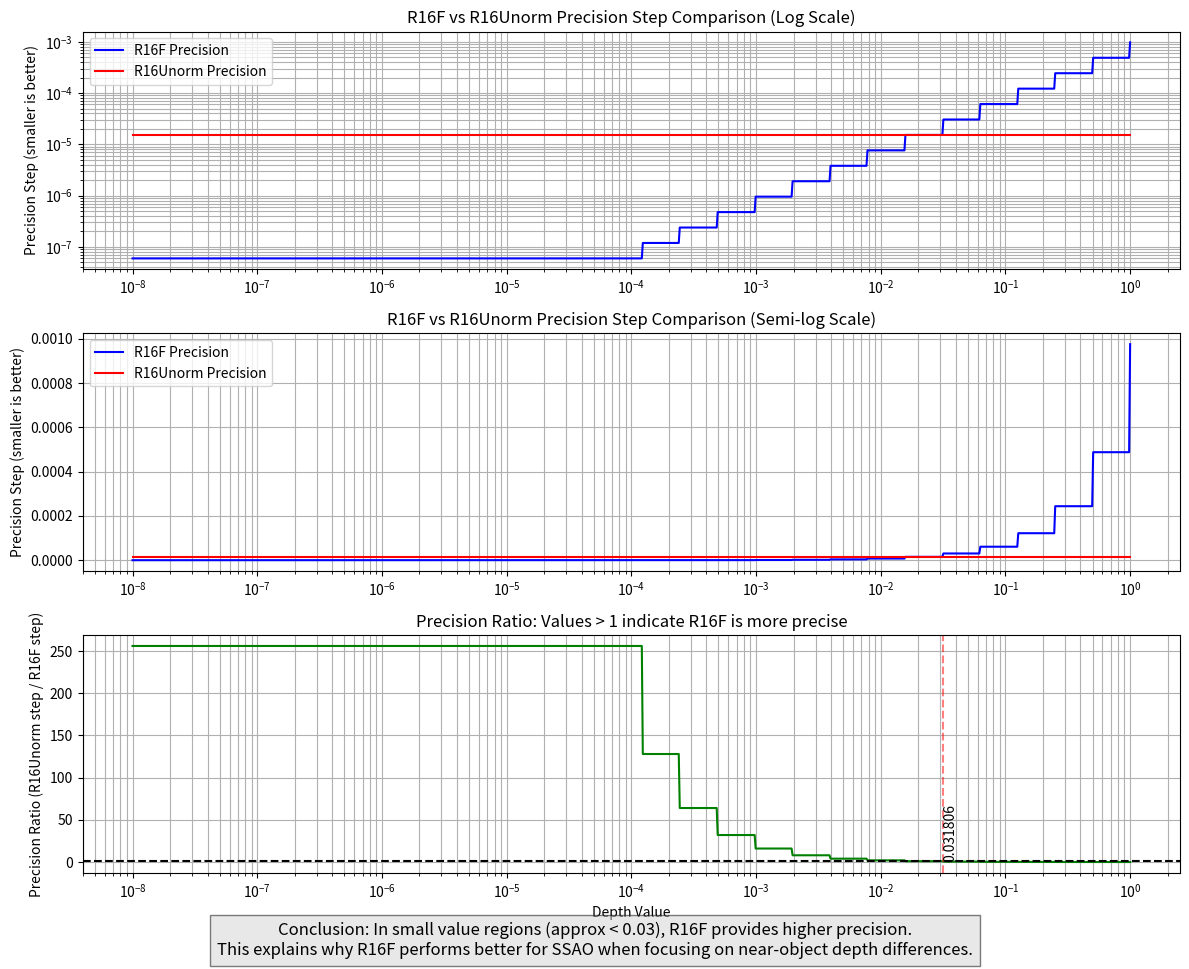

Write the Python code that produced this figure.
import numpy as np
import matplotlib.pyplot as plt
from matplotlib.ticker import ScalarFormatter

# Calculate precision step for R16F (distance between representable values)
def fp16_precision(x):
    if x == 0:
        return 2**-24  # Smallest subnormal number
    
    # Find nearest power of 2
    exponent = np.floor(np.log2(x))
    
    # If x is in subnormal range
    if exponent < -14:
        return 2**-24
    
    # Return precision step
    return 2**(exponent-10)

# Calculate precision step for R16Unorm
def unorm16_precision(x):
    return 1/65535.0

def main():
    print("Calculating precision difference between R16F and R16Unorm...")
    
    # Generate test points - use logarithmic scale to cover range from tiny values to 1
    x_values = np.logspace(-8, 0, 1000)  # From 10^-8 to 10^0 on log scale
    
    # Calculate precision at each point
    fp16_precision_values = [fp16_precision(x) for x in x_values]
    unorm16_precision_values = [unorm16_precision(x) for x in x_values]
    
    # Calculate precision ratio (Unorm16 relative to FP16, >1 means FP16 is better)
    precision_ratio = [unorm/fp for fp, unorm in zip(fp16_precision_values, unorm16_precision_values)]
    
    # Find crossover points where R16F and R16Unorm precision are equal
    crossover_indices = [i for i in range(1, len(precision_ratio)) 
                         if (precision_ratio[i-1] > 1 and precision_ratio[i] < 1) or 
                            (precision_ratio[i-1] < 1 and precision_ratio[i] > 1)]
    
    crossover_points = []
    for idx in crossover_indices:
        crossover_points.append(x_values[idx])
    
    if crossover_points:
        print(f"Precision crossover points: {', '.join([f'{x:.8f}' for x in crossover_points])}")
    
    # Create figure
    plt.figure(figsize=(12, 10))
    
    # 1. Plot precision (log-log scale)
    plt.subplot(3, 1, 1)
    plt.loglog(x_values, fp16_precision_values, 'b-', label='R16F Precision')
    plt.loglog(x_values, unorm16_precision_values, 'r-', label='R16Unorm Precision')
    plt.grid(True, which="both", ls="-")
    plt.ylabel('Precision Step (smaller is better)')
    plt.title('R16F vs R16Unorm Precision Step Comparison (Log Scale)')
    plt.legend()
    
    # 2. Plot precision (linear-log scale)
    plt.subplot(3, 1, 2)
    plt.semilogx(x_values, fp16_precision_values, 'b-', label='R16F Precision')
    plt.semilogx(x_values, unorm16_precision_values, 'r-', label='R16Unorm Precision')
    plt.grid(True, which="both", ls="-")
    plt.ylabel('Precision Step (smaller is better)')
    plt.title('R16F vs R16Unorm Precision Step Comparison (Semi-log Scale)')
    plt.legend()
    
    # 3. Plot ratio
    plt.subplot(3, 1, 3)
    plt.semilogx(x_values, precision_ratio, 'g-')
    plt.axhline(y=1, color='k', linestyle='--')
    
    # Mark crossover points
    for x in crossover_points:
        plt.axvline(x=x, color='r', linestyle='--', alpha=0.5)
        idx = np.abs(x_values - x).argmin()
        plt.text(x, precision_ratio[idx] * 1.1, f'{x:.6f}', 
                 rotation=90, verticalalignment='bottom')
    
    plt.grid(True, which="both", ls="-")
    plt.xlabel('Depth Value')
    plt.ylabel('Precision Ratio (R16Unorm step / R16F step)')
    plt.title('Precision Ratio: Values > 1 indicate R16F is more precise')
    
    # Add explanatory annotation
    plt.figtext(0.5, 0.01, 
                'Conclusion: In small value regions (approx < 0.03), R16F provides higher precision.\n'
                'This explains why R16F performs better for SSAO when focusing on near-object depth differences.',
                ha='center', fontsize=12, bbox={"facecolor":"lightgray", "alpha":0.5, "pad":5})
    
    # Optimize layout
    plt.tight_layout(rect=[0, 0.03, 1, 0.97])
    plt.savefig('depth_precision_comparison_en.png', dpi=150)
    print("Chart saved as 'depth_precision_comparison_en.png'")
    
    # Print numerical comparison for key depth values
    print("\nPrecision comparison at key depth values:")
    key_depths = [0.0001, 0.001, 0.01, 0.1, 0.5]
    print(f"{'Depth':<10} {'R16F Precision':<15} {'R16Unorm Prec.':<15} {'Advantage':<10} {'Better Format'}")
    print("-" * 65)
    
    for depth in key_depths:
        fp_prec = fp16_precision(depth)
        unorm_prec = unorm16_precision(depth)
        ratio = unorm_prec / fp_prec
        better = "R16F" if ratio > 1 else "R16Unorm"
        print(f"{depth:<10.5f} {fp_prec:<15.10f} {unorm_prec:<15.10f} {ratio:<10.2f} {better}")

if __name__ == "__main__":
    main() 